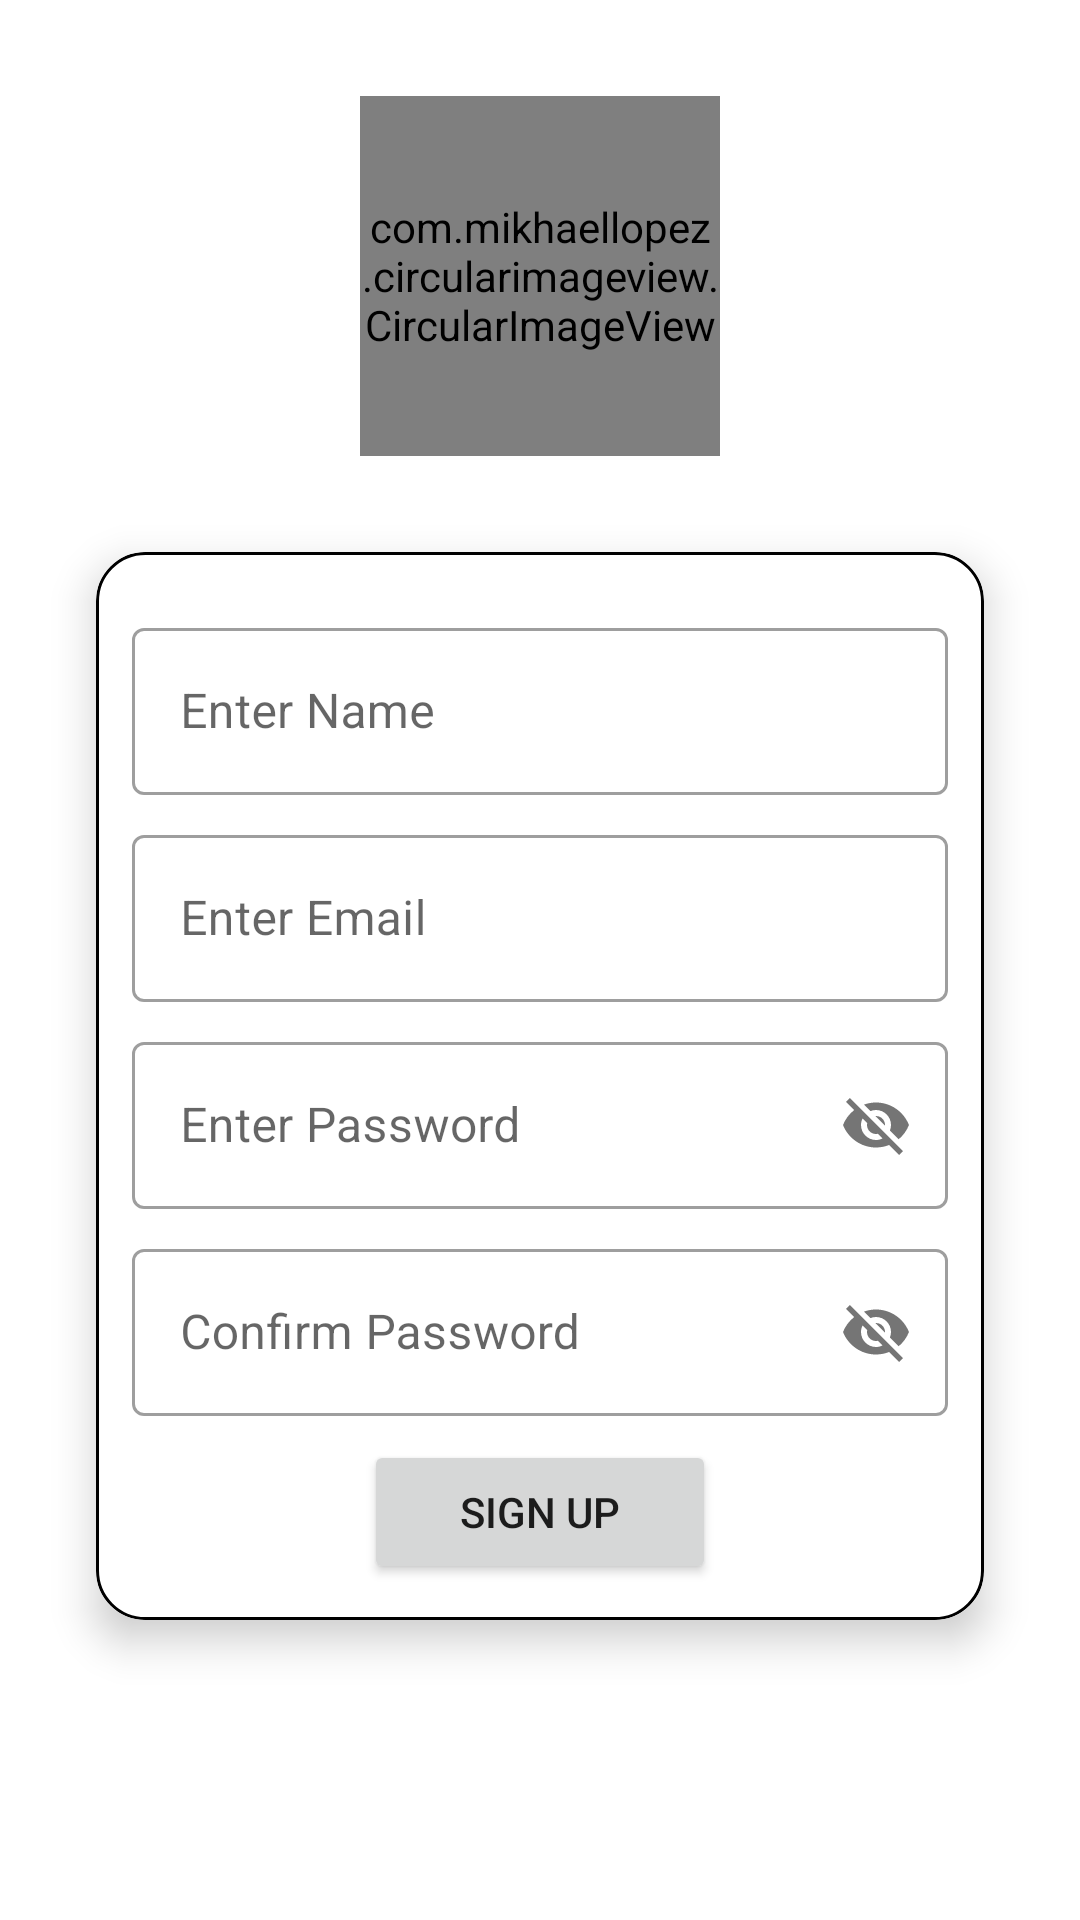

Write the Android layout XML for this screen, with the resource values it uses.
<!-- AndroidManifest.xml: application theme Theme.VibeTalk -->
<!-- res/layout/activity_signup.xml -->
<?xml version="1.0" encoding="utf-8"?>
<androidx.constraintlayout.widget.ConstraintLayout xmlns:android="http://schemas.android.com/apk/res/android"
    xmlns:app="http://schemas.android.com/apk/res-auto"
    xmlns:tools="http://schemas.android.com/tools"
    android:layout_width="match_parent"
    android:layout_height="match_parent"
    tools:context=".signup.SignupActivity">

    <include
        layout="@layout/custom_progressbar"
        android:id="@+id/progressBar"
        android:visibility="gone"/>


    <com.mikhaellopez.circularimageview.CircularImageView
        android:id="@+id/ivProfile"
        android:layout_width="120dp"
        android:layout_height="120dp"
        android:layout_marginTop="32dp"
        android:onClick="pickImage"
        android:src="@drawable/default_profile"
        app:layout_constraintEnd_toEndOf="parent"
        app:layout_constraintStart_toStartOf="parent"
        app:layout_constraintTop_toTopOf="parent"
        tools:ignore="ContentDescription" />

    <androidx.cardview.widget.CardView
        android:id="@+id/cardView2"
        android:layout_width="match_parent"
        android:layout_height="wrap_content"
        android:layout_margin="32dp"
        app:cardCornerRadius="16dp"
        app:cardElevation="8dp"
        app:layout_constraintEnd_toEndOf="parent"
        app:layout_constraintStart_toStartOf="parent"
        app:layout_constraintTop_toBottomOf="@+id/ivProfile">

        <LinearLayout
            android:layout_width="match_parent"
            android:layout_height="match_parent"
            android:background="@drawable/card_border"
            android:gravity="center"
            android:orientation="vertical"
            android:padding="12dp">
            <com.google.android.material.textfield.TextInputLayout
                style="@style/Widget.MaterialComponents.TextInputLayout.OutlinedBox"
                android:layout_width="match_parent"
                android:layout_height="match_parent"
                android:layout_marginTop="8dp">

                <com.google.android.material.textfield.TextInputEditText
                    android:id="@+id/etName"
                    android:layout_width="match_parent"
                    android:layout_height="wrap_content"
                    android:hint="@string/enter_name" />
            </com.google.android.material.textfield.TextInputLayout>


            <com.google.android.material.textfield.TextInputLayout
                style="@style/Widget.MaterialComponents.TextInputLayout.OutlinedBox"
                android:layout_width="match_parent"
                android:layout_height="match_parent"
                android:layout_marginTop="8dp">

                <com.google.android.material.textfield.TextInputEditText
                    android:id="@+id/etEmail"
                    android:layout_width="match_parent"
                    android:layout_height="wrap_content"
                    android:hint="@string/enter_email" />
            </com.google.android.material.textfield.TextInputLayout>

            <com.google.android.material.textfield.TextInputLayout
                style="@style/Widget.MaterialComponents.TextInputLayout.OutlinedBox"
                android:layout_width="match_parent"
                android:layout_height="match_parent"
                android:layout_marginTop="8dp"
                app:passwordToggleEnabled="true">

                <com.google.android.material.textfield.TextInputEditText
                    android:id="@+id/etPassword"
                    android:layout_width="match_parent"
                    android:layout_height="wrap_content"
                    android:hint="@string/enter_password" />
            </com.google.android.material.textfield.TextInputLayout>

            <com.google.android.material.textfield.TextInputLayout
                style="@style/Widget.MaterialComponents.TextInputLayout.OutlinedBox"
                android:layout_width="match_parent"
                android:layout_height="match_parent"
                android:layout_marginTop="8dp"
                app:passwordToggleEnabled="true">

                <com.google.android.material.textfield.TextInputEditText
                    android:id="@+id/etConfirmPassword"
                    android:layout_width="match_parent"
                    android:layout_height="wrap_content"
                    android:hint="@string/confirm_password" />
            </com.google.android.material.textfield.TextInputLayout>


            <Button
                android:id="@+id/btnlogin"
                android:layout_width="wrap_content"
                android:layout_height="wrap_content"
                android:layout_marginTop="8dp"
                android:onClick="btnSignupClick"
                android:paddingLeft="32dp"
                android:paddingRight="32dp"
                android:text="@string/signup"
                tools:ignore="TextSizeCheck,TextSizeCheck" />


        </LinearLayout>
    </androidx.cardview.widget.CardView>

</androidx.constraintlayout.widget.ConstraintLayout>
<!-- res/layout/custom_progressbar.xml (included above) -->
<?xml version="1.0" encoding="utf-8"?>
<androidx.cardview.widget.CardView xmlns:android="http://schemas.android.com/apk/res/android"
    xmlns:app="http://schemas.android.com/apk/res-auto"
    android:layout_width="match_parent"
    android:layout_height="match_parent"
    android:background="#33FFFFFF"
    app:cardElevation="16dp">

    <LinearLayout
        android:layout_width="match_parent"
        android:layout_height="match_parent"
        android:gravity="center"
        android:orientation="vertical">

        <ProgressBar
            android:id="@+id/progressBar"
            style="?android:attr/progressBarStyle"
            android:layout_width="wrap_content"
            android:layout_height="wrap_content" />

        <TextView
            android:id="@+id/tvProgressar"
            android:layout_width="wrap_content"
            android:layout_height="wrap_content"
            android:layout_marginTop="8dp"
            android:text="@string/loading"
            android:textAppearance="@style/TextAppearance.AppCompat.Medium"
            android:textColor="@color/purple_700"
            android:textStyle="bold" />
    </LinearLayout>
</androidx.cardview.widget.CardView>
<!-- resources referenced by this layout -->
<resources>
  <color name="purple_700">#FF390A30</color>
  <!-- drawable card_border (drawable) -->
  <?xml version="1.0" encoding="utf-8"?>
  <shape xmlns:android="http://schemas.android.com/apk/res/android" android:shape="rectangle">
      <stroke android:width="1dp" android:color="@color/design_default_color_on_secondary"/>
       <corners android:radius="16dp"/>
  
  
  </shape>
  <string name="confirm_password">Confirm Password</string>
  <string name="enter_email">Enter Email</string>
  <string name="enter_name">Enter Name</string>
  <string name="enter_password">Enter Password</string>
  <string name="loading">Please wait..</string>
  <string name="signup">Sign Up</string>
  <style name="Theme.VibeTalk" parent="Theme.MaterialComponents.DayNight.DarkActionBar">
          
          <item name="colorPrimary">@color/purple_500</item>
          <item name="colorPrimaryVariant">@color/purple_700</item>
          <item name="colorOnPrimary">@color/white</item>
          
          <item name="colorSecondary">@color/teal_200</item>
          <item name="colorSecondaryVariant">@color/teal_700</item>
          <item name="colorOnSecondary">@color/black</item>
          <item name="actionModeBackground">@color/purple_700</item>
          
          <item name="android:statusBarColor" tools:targetApi="21">?attr/colorPrimaryVariant</item>
          
      </style>
  <color name="purple_500">#FF450c3a</color>
  <color name="white">#FFFFFFFF</color>
  <color name="teal_200">#FFb9974e</color>
  <color name="teal_700">#FF018786</color>
  <color name="black">#FF000000</color>
</resources>
